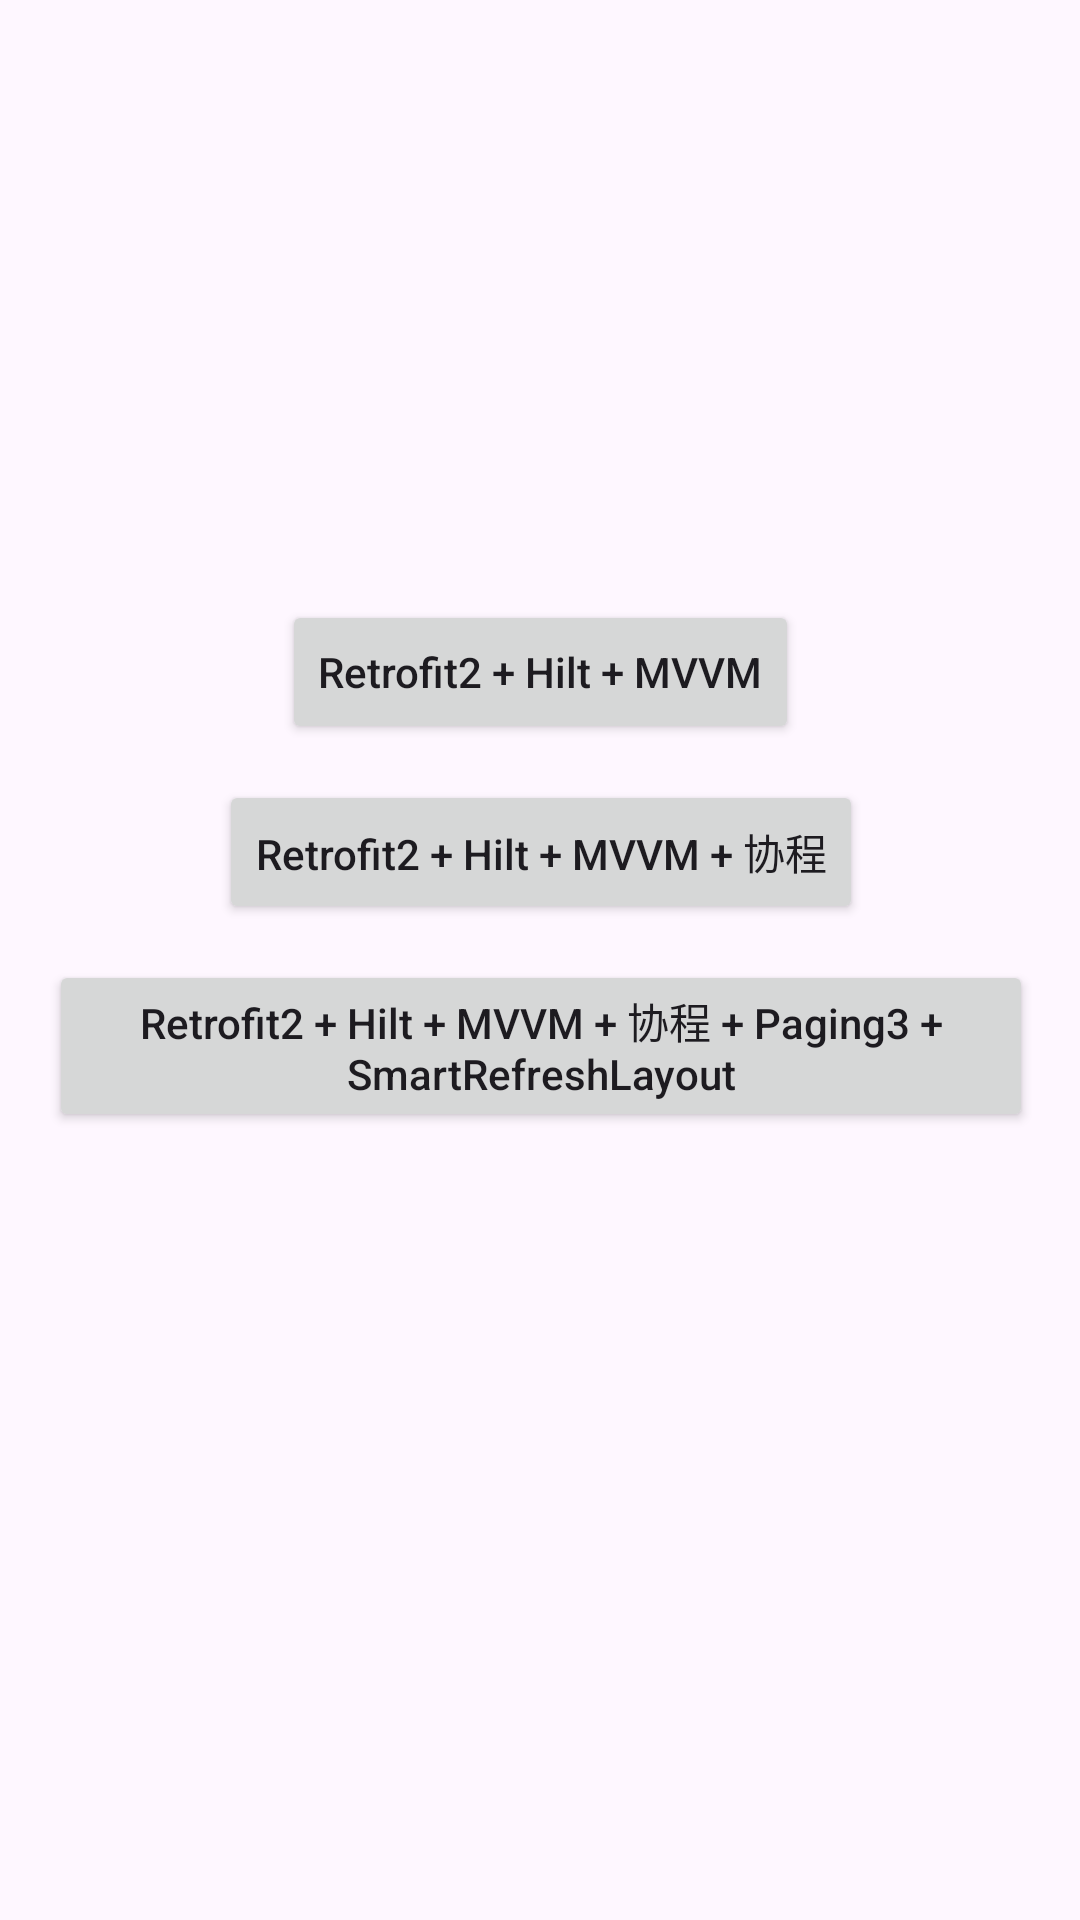

This screen was rendered from an Android layout file. Write that file and the resources it references.
<!-- AndroidManifest.xml: application theme Theme.Retrofit2HiltMVVMCoroutine -->
<!-- res/layout/aty_main.xml -->
<?xml version="1.0" encoding="utf-8"?>
<layout xmlns:android="http://schemas.android.com/apk/res/android"
    xmlns:app="http://schemas.android.com/apk/res-auto"
    xmlns:tools="http://schemas.android.com/tools">

    <data>

    </data>

    <androidx.constraintlayout.widget.ConstraintLayout
        android:layout_width="match_parent"
        android:layout_height="match_parent"
        android:paddingHorizontal="16dp"
        tools:context=".MainActivity">

        <androidx.appcompat.widget.AppCompatButton
            android:id="@+id/btn_01"
            android:layout_width="wrap_content"
            android:layout_height="wrap_content"
            android:text="Retrofit2 + Hilt + MVVM"
            android:textAllCaps="false"
            android:layout_marginTop="200dp"
            app:layout_constraintLeft_toLeftOf="parent"
            app:layout_constraintRight_toRightOf="parent"
            app:layout_constraintTop_toTopOf="parent" />

        <androidx.appcompat.widget.AppCompatButton
            android:id="@+id/btn_02"
            android:layout_width="wrap_content"
            android:layout_height="wrap_content"
            android:layout_marginTop="12dp"
            android:text="Retrofit2 + Hilt + MVVM + 协程"
            android:textAllCaps="false"
            app:layout_constraintLeft_toLeftOf="@id/btn_01"
            app:layout_constraintRight_toRightOf="@id/btn_01"
            app:layout_constraintTop_toBottomOf="@id/btn_01" />

        <androidx.appcompat.widget.AppCompatButton
            android:id="@+id/btn_03"
            android:layout_width="wrap_content"
            android:layout_height="wrap_content"
            android:layout_marginTop="12dp"
            android:text="Retrofit2 + Hilt + MVVM + 协程 + Paging3 + SmartRefreshLayout"
            android:textAllCaps="false"
            app:layout_constraintLeft_toLeftOf="@id/btn_02"
            app:layout_constraintRight_toRightOf="@id/btn_02"
            app:layout_constraintTop_toBottomOf="@id/btn_02" />

    </androidx.constraintlayout.widget.ConstraintLayout>
</layout>
<!-- resources referenced by this layout -->
<resources>
  <style name="Theme.Retrofit2HiltMVVMCoroutine" parent="Base.Theme.Retrofit2HiltMVVMCoroutine" />
  <style name="Base.Theme.Retrofit2HiltMVVMCoroutine" parent="Theme.Material3.DayNight.NoActionBar">
          
          
      </style>
</resources>
